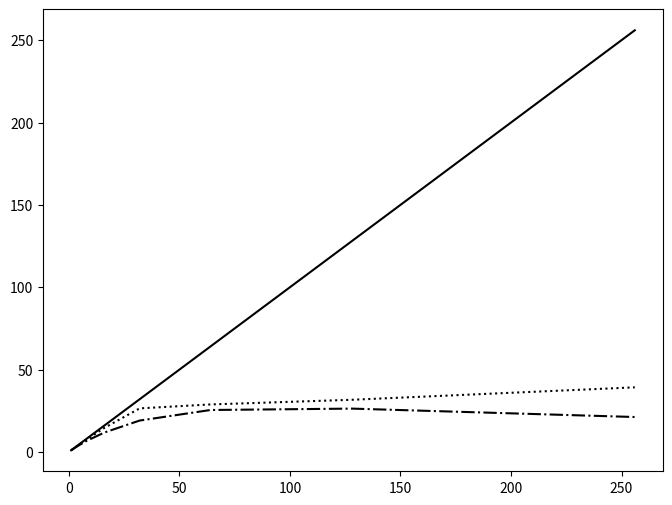

This chart was generated by the following Python code: (Note: this script raises an exception after producing the figure.)
import matplotlib.pyplot as plt
import numpy as np

sequential_time = 130053512
multi_thread_times = [131503867, 68501631, 34285338, 17478346, 9013803, 4972394, 4562597, 4153504, 3353392]
ff_times = [133594345, 71319961, 37079476, 19891571, 11343719, 7012673, 5248750, 5079444, 6302879]
ideal_times = [sequential_time / 2 ** i for i in range(0, 9)]
numbers = [1, 2, 4, 8, 16, 32, 64, 128, 256]


def plot_times():
    plt.figure(num=None, figsize=(8, 6), dpi=80, facecolor='w', edgecolor='k')
    plt.plot(numbers, ideal_times, label='ideal', linestyle='-', color='k')
    plt.plot(numbers, multi_thread_times, label='multi-thread', linestyle=':', color='k')
    plt.plot(numbers, ff_times, label='fast-flow', linestyle='-.', color='k')
    plt.xscale('log', basex=2)
    plt.xticks([1, 2, 4, 8, 16, 32, 64, 128, 256], [1, 2, 4, 8, 16, 32, 64, 128, 256])
    # plt.yticks(np.arange(0, 160000000, 20000000), ['0', '0.2e8', '0.4e8', '0.6e8', '0.8e8', '1.0e8', '1.2e8', '1.4e8'])
    plt.yticks(np.arange(0, 160000000, 20000000))
    plt.xlabel('N. of workers')
    plt.ylabel('Completion time (ms)')
    plt.legend('True', labels=('Ideal', 'Multi-thread', 'fast-flow'))
    plt.show()


def plot_speedup():
    multi_thread_speedup = [sequential_time / multi_thread_times[i] for i in range(0, 9)]
    ff_speedup = [sequential_time / ff_times[i] for i in range(0, 9)]
    ideal_speedup = [sequential_time / ideal_times[i] for i in range(0, 9)]
    plt.figure(num=None, figsize=(8, 6), dpi=80, facecolor='w', edgecolor='k')
    plt.plot(numbers, ideal_speedup, label='ideal', linestyle='-', color='k')
    plt.plot(numbers, multi_thread_speedup, label='multi-thread', linestyle=':', color='k')
    plt.plot(numbers, ff_speedup, label='fast-flow', linestyle='-.', color='k')
    plt.xscale('log', basex=2)
    plt.xticks([1, 2, 4, 8, 16, 32, 64, 128, 256], [1, 2, 4, 8, 16, 32, 64, 128, 256])
    plt.xlabel('N. of workers')
    plt.ylabel('Speedup')
    plt.legend('True', labels=('Ideal', 'Multi-thread', 'fast-flow'))
    plt.show()


def plot_scalability():
    multi_thread_scalability = [multi_thread_times[0] / multi_thread_times[i] for i in range(0, 9)]
    ideal_scalability = [ideal_times[0] / ideal_times[i] for i in range(0, 9)]
    ff_scalability = [ff_times[0] / ff_times[i] for i in range(0, 9)]
    plt.figure(num=None, figsize=(8, 6), dpi=80, facecolor='w', edgecolor='k')
    plt.plot(numbers, ideal_scalability, label='ideal', linestyle='-', color='k')
    plt.plot(numbers, multi_thread_scalability, label='multi-thread', linestyle=':', color='k')
    plt.plot(numbers, ff_scalability, label='fast-flow', linestyle='-.', color='k')
    plt.xscale('log', basex=2)
    plt.xticks([1, 2, 4, 8, 16, 32, 64, 128, 256], [1, 2, 4, 8, 16, 32, 64, 128, 256])
    plt.xlabel('N. of workers')
    plt.ylabel('Scalability')
    plt.legend('True', labels=('Ideal', 'Multi-thread', 'fast-flow'))
    plt.show()


def plot_efficiency():
    multi_thread_efficiency = [sequential_time / multi_thread_times[i] / 2 ** i for i in range(0, 9)]
    ff_efficiency = [sequential_time / ff_times[i] / 2 ** i for i in range(0, 9)]
    ideal_efficiency = [sequential_time / ideal_times[i] / 2 ** i for i in range(0, 9)]
    plt.figure(num=None, figsize=(8, 6), dpi=80, facecolor='w', edgecolor='k')
    plt.plot(numbers, ideal_efficiency, label='ideal', linestyle='-', color='k')
    plt.plot(numbers, multi_thread_efficiency, label='multi-thread', linestyle=':', color='k')
    plt.plot(numbers, ff_efficiency, label='fast-flow', linestyle='-.', color='k')
    plt.xscale('log', basex=2)
    plt.xticks([1, 2, 4, 8, 16, 32, 64, 128, 256], [1, 2, 4, 8, 16, 32, 64, 128, 256])
    plt.xlabel('N. of workers')
    plt.ylabel('Efficiency')
    plt.legend('True', labels=('Ideal', 'Multi-thread', 'fast-flow'))
    plt.show()

plot_scalability()